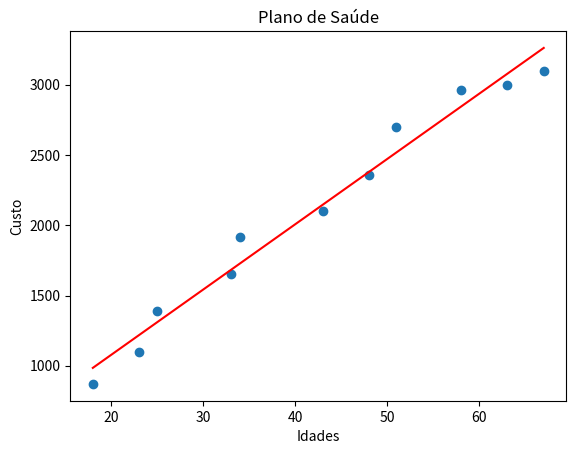

Source code (Python):
from numpy import std, cov, var, sqrt, mean, min, max
import matplotlib.pyplot as plt


class RegressaoLinear:

    def __init__(self, x, y):
        self.x = x
        self.y = y

    def correlacao(self):
        covariacao = cov(self.x, self.y, bias=True)[0][1]
        variancia_x = var(self.x)
        variancia_y = var(self.y)
        return covariacao / (sqrt(variancia_x * variancia_y))

    def inclinacao(self):
        stdx = std(self.x) #Desvio padão de x
        stdy = std(self.y) #Desvio padão de y
        return self.correlacao() * (stdy/stdx)

    def interceptacao(self):
        media_x = mean(self.x)
        media_y = mean(self.y)
        return media_y - (self.inclinacao() * media_x)

    def previsao(self, var_independente):
        return self.interceptacao() + (self.inclinacao() * var_independente)

    def grafico(self, titulo='Regressao Linear', eixo_x='Eixo x', eixo_y='Eixo y'):
        plt.xlabel(eixo_x)
        plt.ylabel(eixo_y)
        plt.title(titulo)

        plt.scatter(self.x, self.y)
        x_min = min(self.x)
        x_max = max(self.x)
        x_reta = [x_min, x_max]
        y_reta = [self.previsao(x_min), self.previsao(x_max)]
        plt.plot(x_reta, y_reta, c='r')

        plt.show()


idades = [18, 23, 25, 33, 34, 43, 48, 51, 58, 63, 67]  # idades
custo = [871, 1100, 1393, 1654, 1915, 2100, 2356, 2698, 2959, 3000, 3100]  # custo

regressao = RegressaoLinear(idades, custo)
preve = regressao.previsao(54)
teste = regressao.grafico('Plano de Saúde', 'Idades', 'Custo')
